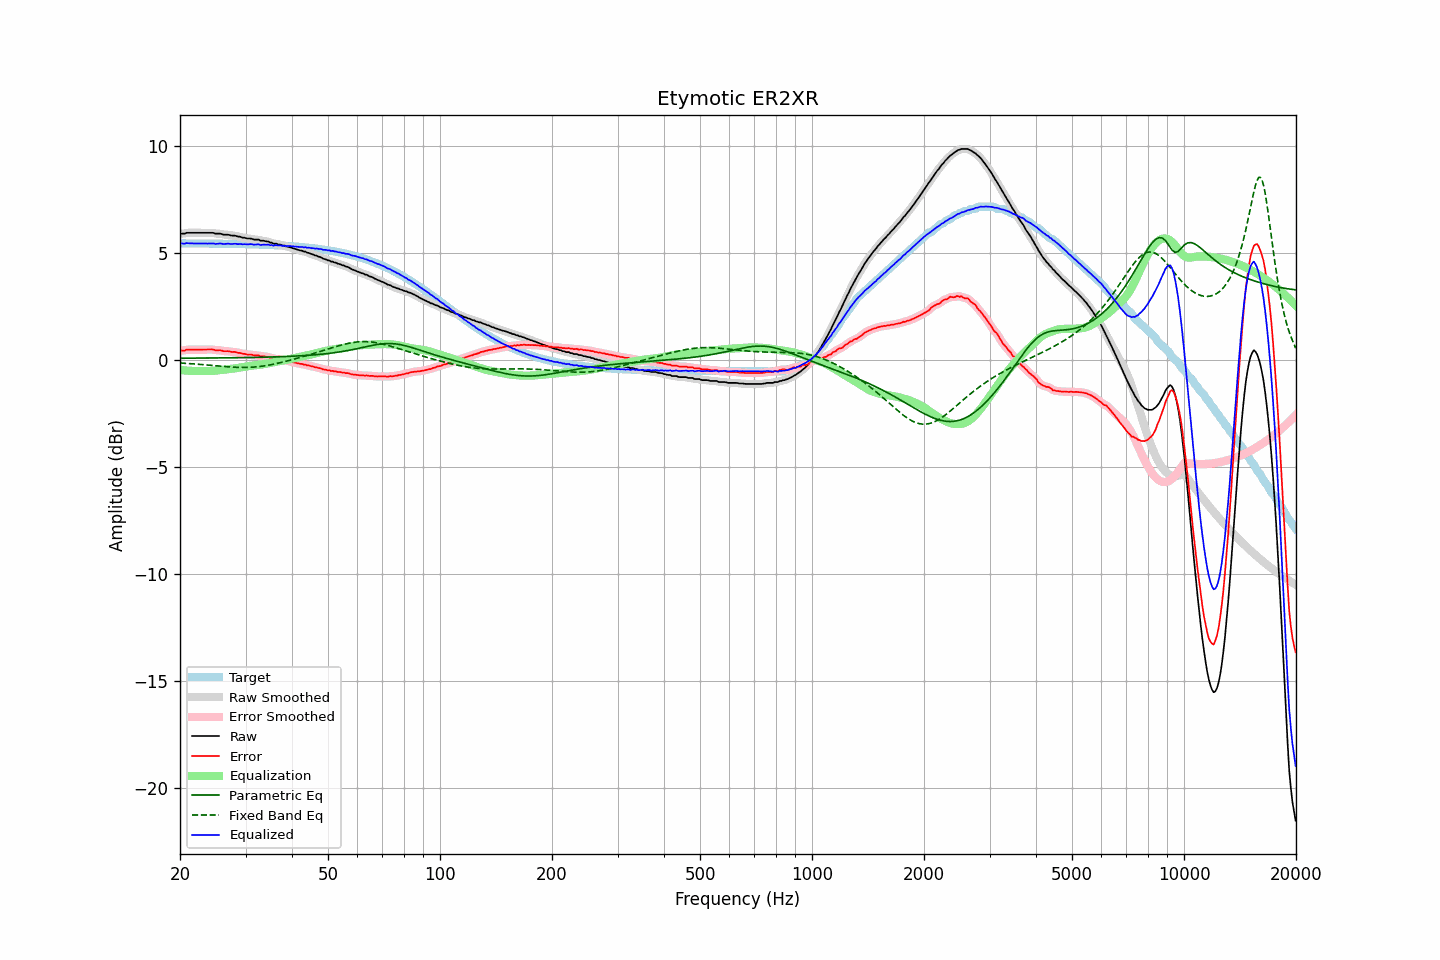

Values plotted in this chart, from the file beside it:
frequency, raw, error, smoothed, error_smoothed, equalization, parametric_eq, fixed_band_eq, equalized_raw, equalized_smoothed, target
20.00, 5.92, 0.45, 5.92, 0.45, -0.45, 0.10, -0.13, 5.48, 5.47, 5.47
20.20, 5.92, 0.45, 5.92, 0.45, -0.46, 0.10, -0.13, 5.47, 5.47, 5.47
20.40, 5.92, 0.46, 5.93, 0.46, -0.47, 0.10, -0.14, 5.46, 5.46, 5.47
20.61, 5.92, 0.46, 5.94, 0.47, -0.47, 0.10, -0.14, 5.45, 5.46, 5.47
20.81, 5.96, 0.50, 5.95, 0.48, -0.48, 0.10, -0.15, 5.48, 5.47, 5.47
21.02, 5.96, 0.50, 5.96, 0.49, -0.49, 0.10, -0.15, 5.48, 5.47, 5.47
21.23, 5.96, 0.50, 5.97, 0.50, -0.49, 0.10, -0.16, 5.47, 5.47, 5.47
21.44, 5.96, 0.50, 5.96, 0.50, -0.50, 0.10, -0.16, 5.47, 5.47, 5.47
21.66, 5.96, 0.50, 5.96, 0.50, -0.50, 0.10, -0.17, 5.46, 5.46, 5.46
21.87, 5.96, 0.50, 5.96, 0.50, -0.50, 0.10, -0.17, 5.46, 5.46, 5.46
22.09, 5.96, 0.50, 5.96, 0.50, -0.50, 0.10, -0.18, 5.46, 5.46, 5.46
22.31, 5.96, 0.50, 5.96, 0.50, -0.50, 0.10, -0.18, 5.46, 5.46, 5.46
22.54, 5.96, 0.50, 5.96, 0.50, -0.50, 0.10, -0.19, 5.46, 5.46, 5.46
22.76, 5.96, 0.50, 5.96, 0.50, -0.50, 0.10, -0.20, 5.46, 5.46, 5.46
22.99, 5.96, 0.50, 5.96, 0.50, -0.50, 0.10, -0.20, 5.46, 5.46, 5.46
23.22, 5.96, 0.50, 5.96, 0.50, -0.51, 0.10, -0.21, 5.46, 5.46, 5.46
23.45, 5.96, 0.50, 5.96, 0.50, -0.51, 0.10, -0.21, 5.46, 5.46, 5.46
23.69, 5.96, 0.50, 5.96, 0.50, -0.50, 0.11, -0.22, 5.46, 5.46, 5.46
23.92, 5.96, 0.50, 5.96, 0.51, -0.50, 0.11, -0.23, 5.46, 5.46, 5.46
24.16, 5.96, 0.51, 5.97, 0.51, -0.50, 0.11, -0.23, 5.46, 5.46, 5.46
24.40, 5.96, 0.51, 5.96, 0.50, -0.50, 0.11, -0.24, 5.47, 5.46, 5.46
24.65, 5.95, 0.50, 5.95, 0.49, -0.49, 0.11, -0.25, 5.46, 5.45, 5.46
24.89, 5.92, 0.47, 5.93, 0.48, -0.48, 0.11, -0.26, 5.44, 5.45, 5.45
25.14, 5.92, 0.47, 5.93, 0.47, -0.48, 0.11, -0.26, 5.45, 5.45, 5.45
25.39, 5.92, 0.47, 5.92, 0.47, -0.47, 0.11, -0.27, 5.46, 5.46, 5.45
25.65, 5.92, 0.47, 5.91, 0.46, -0.46, 0.11, -0.28, 5.47, 5.46, 5.45
25.91, 5.90, 0.45, 5.90, 0.45, -0.45, 0.11, -0.28, 5.45, 5.45, 5.45
26.16, 5.87, 0.42, 5.88, 0.43, -0.44, 0.11, -0.29, 5.43, 5.44, 5.45
26.43, 5.87, 0.42, 5.87, 0.43, -0.43, 0.11, -0.30, 5.44, 5.44, 5.45
26.69, 5.87, 0.43, 5.87, 0.42, -0.42, 0.11, -0.30, 5.45, 5.45, 5.45
26.96, 5.87, 0.43, 5.87, 0.42, -0.42, 0.11, -0.31, 5.46, 5.45, 5.45
27.23, 5.85, 0.41, 5.85, 0.41, -0.41, 0.12, -0.31, 5.44, 5.44, 5.44
27.50, 5.83, 0.39, 5.84, 0.40, -0.40, 0.12, -0.32, 5.43, 5.44, 5.44
27.77, 5.83, 0.39, 5.83, 0.39, -0.39, 0.12, -0.32, 5.44, 5.44, 5.44
28.05, 5.83, 0.39, 5.82, 0.38, -0.38, 0.12, -0.33, 5.45, 5.44, 5.44
28.33, 5.81, 0.37, 5.81, 0.37, -0.37, 0.12, -0.33, 5.44, 5.44, 5.44
28.62, 5.78, 0.35, 5.80, 0.36, -0.35, 0.12, -0.33, 5.43, 5.44, 5.44
28.90, 5.78, 0.35, 5.77, 0.34, -0.34, 0.12, -0.33, 5.44, 5.43, 5.44
29.19, 5.76, 0.33, 5.76, 0.32, -0.33, 0.12, -0.34, 5.44, 5.43, 5.43
29.48, 5.73, 0.30, 5.74, 0.31, -0.31, 0.12, -0.34, 5.42, 5.43, 5.43
29.78, 5.73, 0.30, 5.72, 0.29, -0.30, 0.13, -0.34, 5.43, 5.43, 5.43
30.08, 5.71, 0.28, 5.71, 0.28, -0.29, 0.13, -0.34, 5.43, 5.42, 5.43
30.38, 5.69, 0.27, 5.70, 0.28, -0.28, 0.13, -0.33, 5.42, 5.43, 5.43
30.68, 5.69, 0.27, 5.69, 0.27, -0.27, 0.13, -0.33, 5.43, 5.43, 5.42
30.99, 5.69, 0.27, 5.68, 0.26, -0.26, 0.13, -0.33, 5.44, 5.43, 5.42
31.30, 5.67, 0.25, 5.67, 0.25, -0.25, 0.13, -0.32, 5.42, 5.42, 5.42
31.61, 5.64, 0.22, 5.65, 0.24, -0.24, 0.13, -0.32, 5.40, 5.41, 5.42
31.93, 5.64, 0.23, 5.65, 0.23, -0.23, 0.13, -0.31, 5.41, 5.42, 5.42
32.24, 5.64, 0.23, 5.64, 0.22, -0.22, 0.14, -0.30, 5.42, 5.42, 5.41
32.57, 5.64, 0.23, 5.63, 0.22, -0.21, 0.14, -0.30, 5.43, 5.41, 5.41
32.89, 5.59, 0.18, 5.61, 0.20, -0.20, 0.14, -0.29, 5.39, 5.41, 5.41
33.22, 5.59, 0.19, 5.60, 0.19, -0.19, 0.14, -0.28, 5.40, 5.40, 5.41
33.55, 5.59, 0.19, 5.58, 0.18, -0.18, 0.14, -0.27, 5.41, 5.40, 5.40
33.89, 5.57, 0.17, 5.58, 0.18, -0.17, 0.15, -0.25, 5.40, 5.41, 5.40
34.23, 5.55, 0.16, 5.56, 0.16, -0.15, 0.15, -0.24, 5.40, 5.40, 5.40
34.57, 5.55, 0.16, 5.54, 0.15, -0.14, 0.15, -0.23, 5.41, 5.40, 5.39
34.92, 5.50, 0.11, 5.52, 0.13, -0.12, 0.15, -0.21, 5.38, 5.39, 5.39
35.27, 5.50, 0.12, 5.49, 0.10, -0.11, 0.15, -0.20, 5.39, 5.38, 5.39
35.62, 5.45, 0.07, 5.47, 0.09, -0.09, 0.16, -0.18, 5.36, 5.38, 5.38
35.97, 5.45, 0.07, 5.45, 0.07, -0.08, 0.16, -0.17, 5.37, 5.38, 5.38
... 635 more rows
